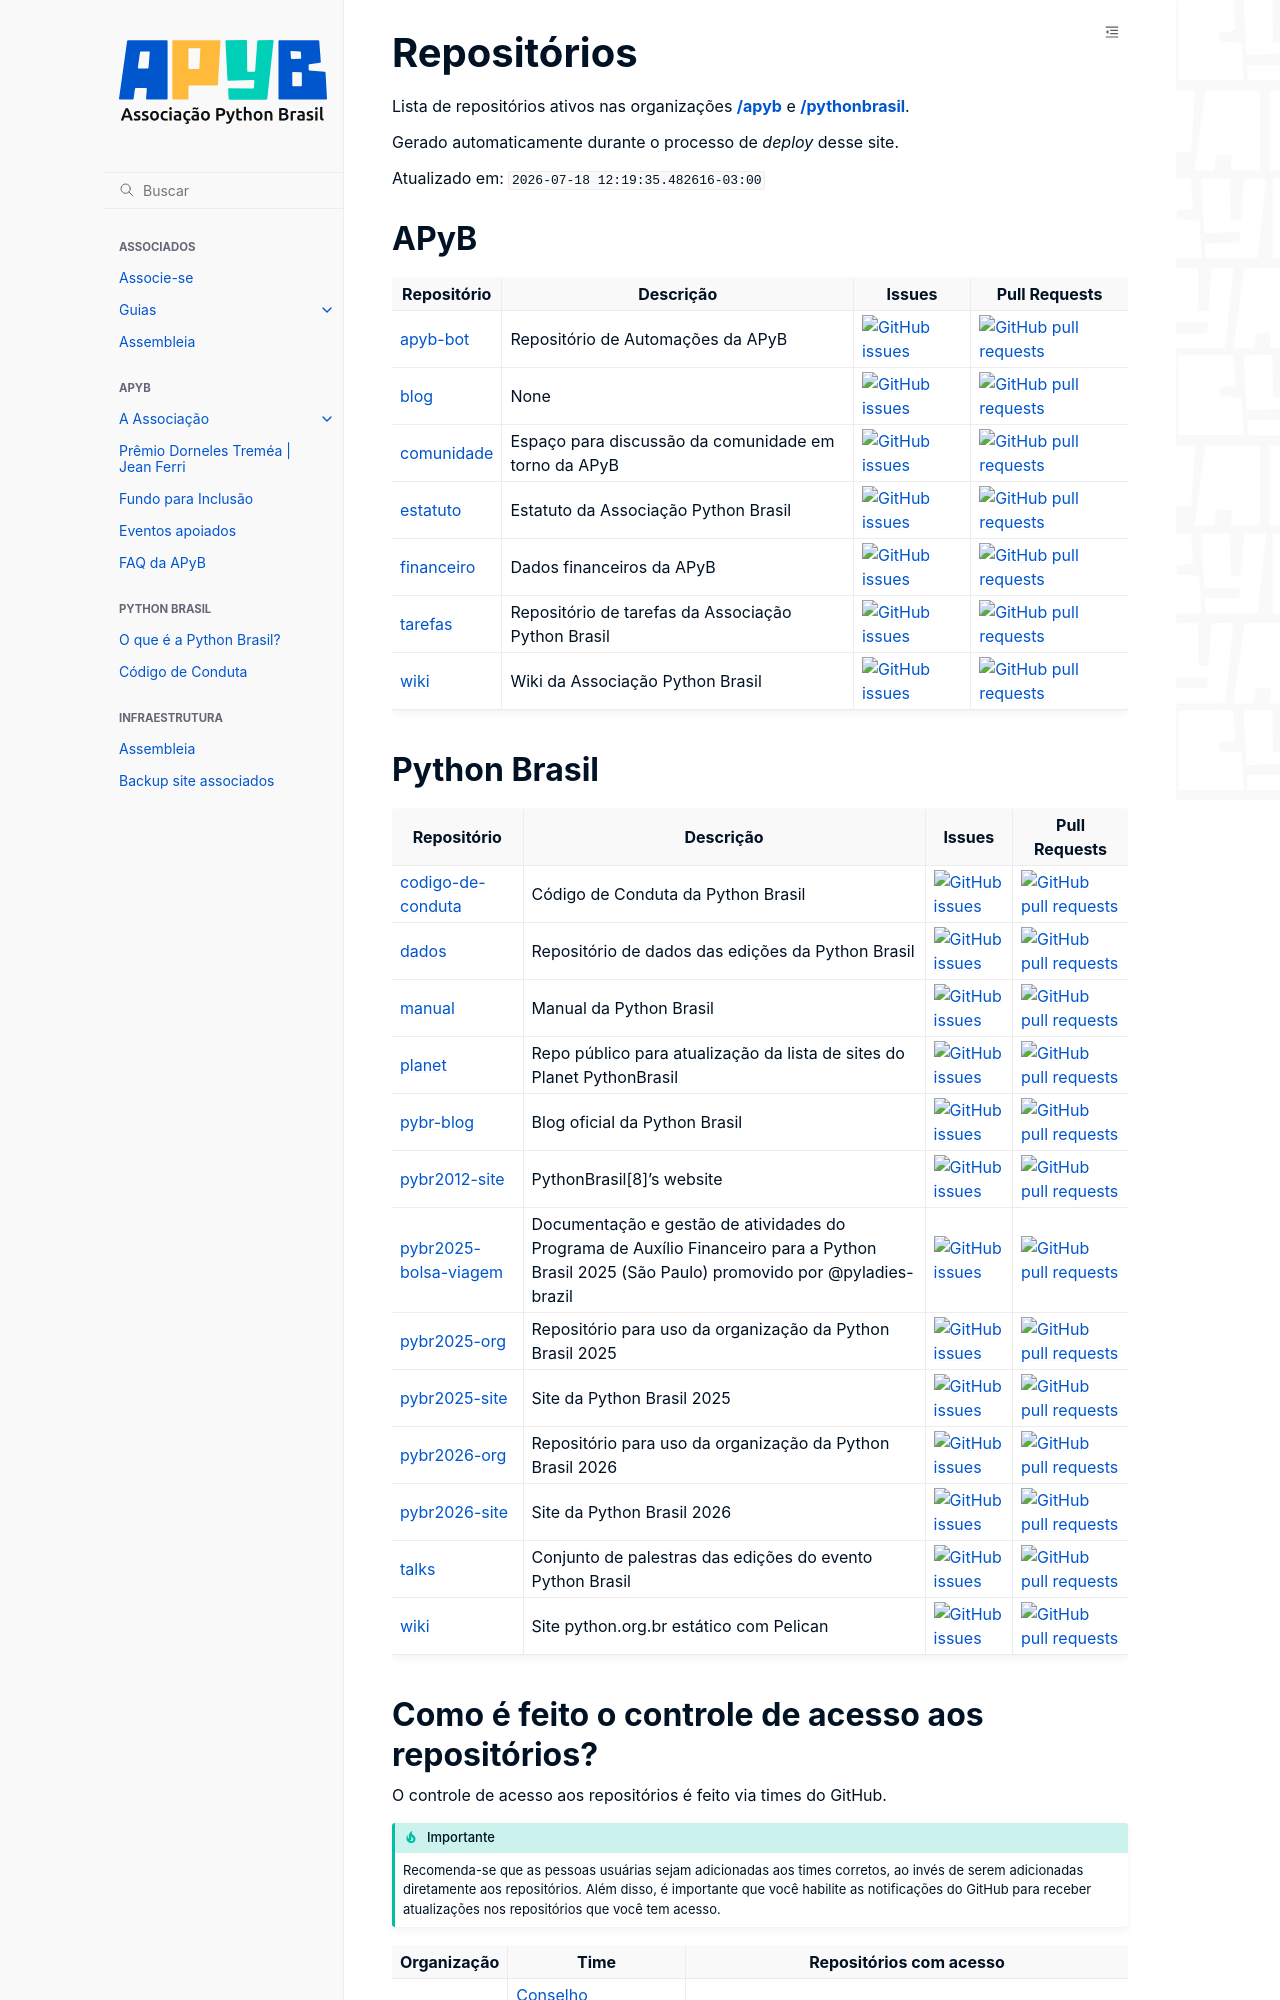

repository: apyb/wiki · page: infraestrutura/repositórios/index.html · generator: sphinx

!template

# Repositórios

Lista de repositórios ativos nas organizações **[/apyb](https://github.com/apyb)** e **[/pythonbrasil](https://github.com/pythonbrasil)**.

Gerado automaticamente durante o processo de *deploy* desse site.

Atualizado em: `{{ now }}`

## APyB

{% macro issue_label(repo) -%}
[![GitHub issues](https://img.shields.io/github/issues-raw/{{ repo }}?color=%230074D9&label=issues)](https://github.com/{{ repo }}/issues)
{%- endmacro %}

{% macro pr_label(repo) -%}
[![GitHub pull requests](https://img.shields.io/github/issues-pr-raw/{{ repo }}?color=%23FFDC00&label=pull%20requests)](https://github.com/{{ repo }}/pulls)
{%- endmacro %}

{% macro repo_row(repo) -%}
| [{{ repo.name }}]({{ repo.html_url }}) | {{ repo.description }} | {{ issue_label(repo.full_name) }} |  {{ pr_label(repo.full_name) }} |
{%- endmacro %}

| Repositório | Descrição | Issues | Pull Requests |
| ----------- | --------- | ------ | ------------- |
{% for repo in github_repositories|selectattr("owner.login", "equalto", "apyb")|rejectattr("archived") -%}
{{ repo_row(repo) }}
{% endfor -%}

## Python Brasil

| Repositório | Descrição | Issues | Pull Requests |
| ----------- | --------- | ------ | ------------- |
{% for repo in github_repositories|selectattr("owner.login", "equalto", "pythonbrasil")|rejectattr("archived") -%}
{{ repo_row(repo) }}
{% endfor %}
